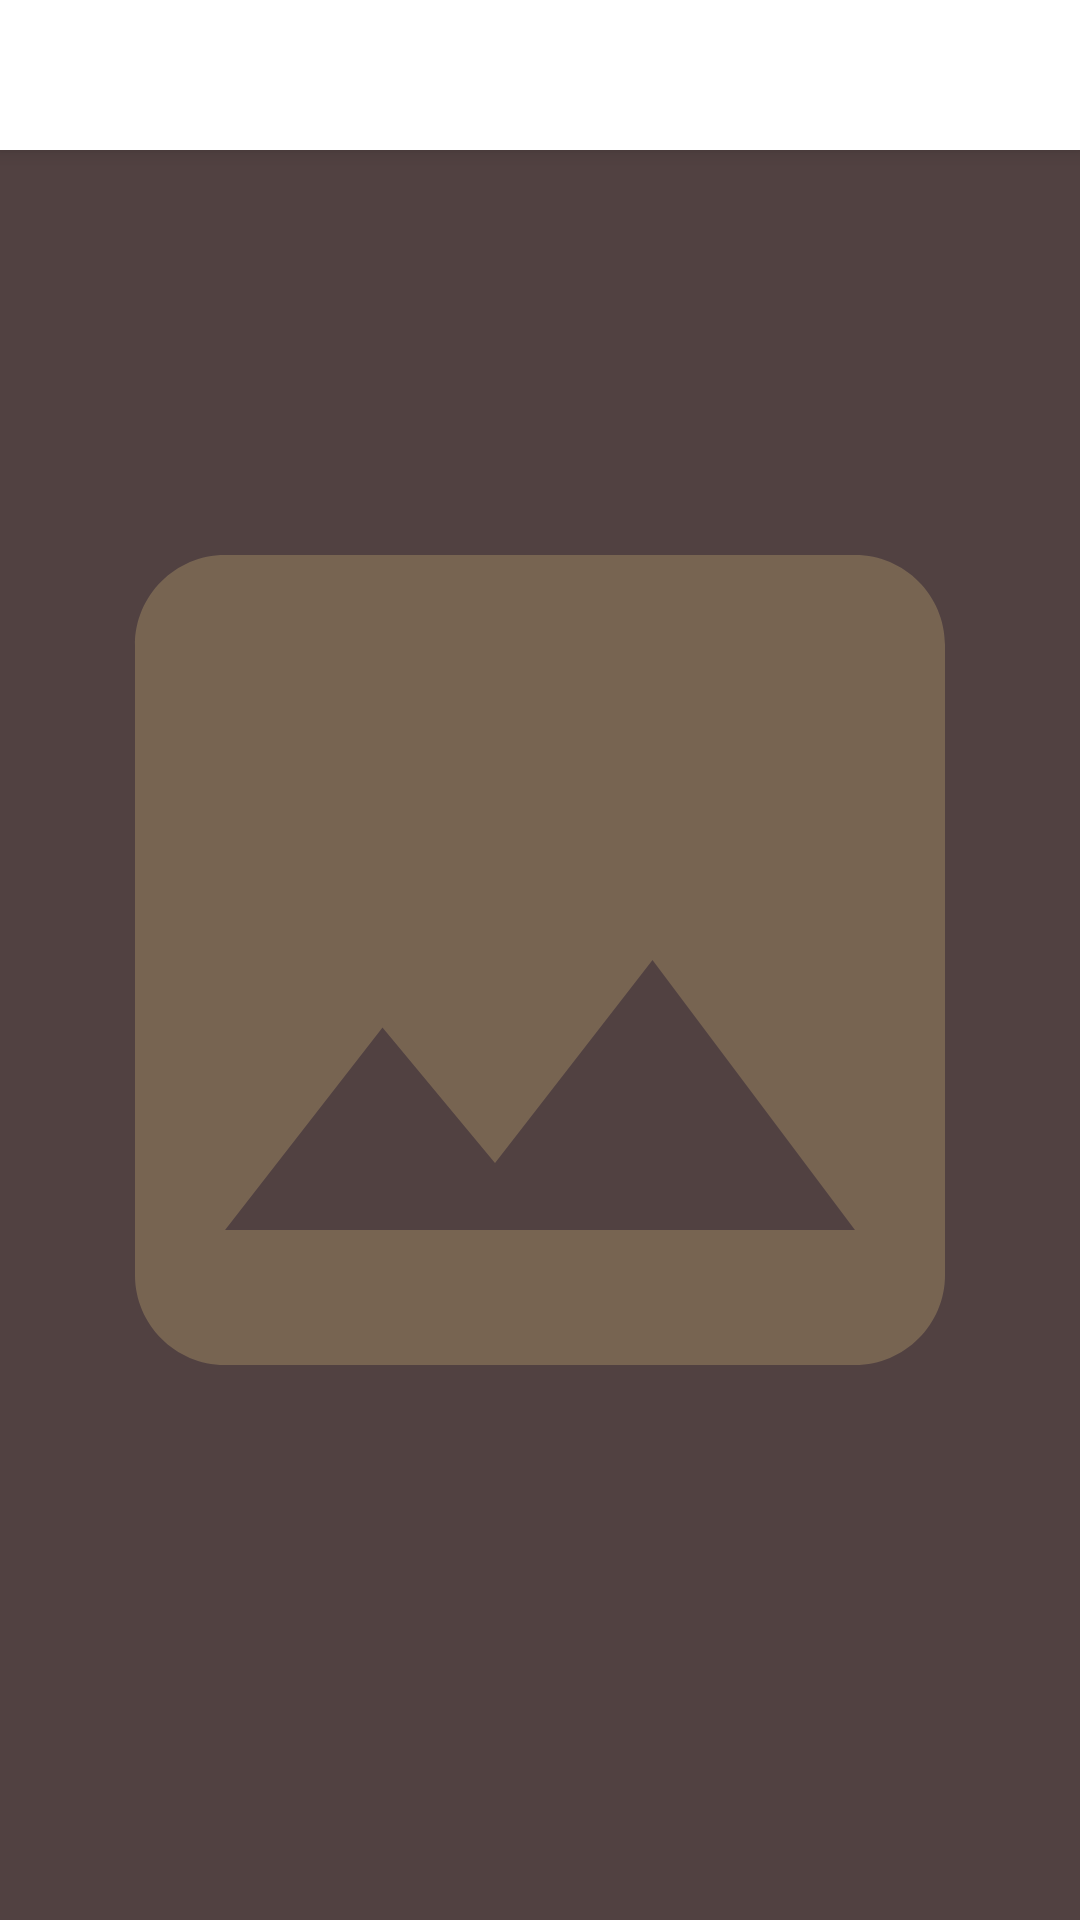

Android layout source for this screen:
<!-- AndroidManifest.xml: application theme Theme.QURBANKU_APPS_SKRIPSI -->
<!-- res/layout/activity_image_display.xml -->
<?xml version="1.0" encoding="utf-8"?>
<androidx.constraintlayout.widget.ConstraintLayout xmlns:android="http://schemas.android.com/apk/res/android"
    xmlns:app="http://schemas.android.com/apk/res-auto"
    xmlns:tools="http://schemas.android.com/tools"
    android:layout_width="match_parent"
    android:layout_height="match_parent"
    android:background="@color/text_color"
    tools:context=".ui.ImageDisplayActivity">

    <androidx.appcompat.widget.Toolbar
        android:id="@+id/toolbar"
        android:layout_width="match_parent"
        android:layout_height="50dp"
        android:background="@color/white"
        android:elevation="4dp"
        android:theme="@style/Theme.MaterialComponents.DayNight.Title"
        app:layout_constraintEnd_toEndOf="parent"
        app:layout_constraintStart_toStartOf="parent"
        app:layout_constraintTop_toTopOf="parent"
        app:popupTheme="@style/ThemeOverlay.AppCompat.Light"
        app:titleTextAppearance="@style/TextSpec.Field.ActionBar" />

    <ImageView
        android:id="@+id/iv_loader"
        android:layout_width="match_parent"
        android:layout_height="match_parent"
        android:src="@drawable/ic_baseline_image_24" />
</androidx.constraintlayout.widget.ConstraintLayout>
<!-- resources referenced by this layout -->
<resources>
  <color name="text_color">#514141</color>
  <color name="white">#FFFFFFFF</color>
  <!-- drawable ic_baseline_image_24 (drawable) -->
  <vector android:height="24dp" android:tint="@color/green_dark_label"
      android:viewportHeight="24" android:viewportWidth="24"
      android:width="24dp" xmlns:android="http://schemas.android.com/apk/res/android">
      <path android:fillColor="@android:color/white" android:pathData="M21,19V5c0,-1.1 -0.9,-2 -2,-2H5c-1.1,0 -2,0.9 -2,2v14c0,1.1 0.9,2 2,2h14c1.1,0 2,-0.9 2,-2zM8.5,13.5l2.5,3.01L14.5,12l4.5,6H5l3.5,-4.5z"/>
  </vector>
  <style name="TextSpec.Field.ActionBar">
          <item name="android:layout_width">wrap_content</item>
          <item name="android:layout_height">wrap_content</item>
          <item name="android:textSize">18sp</item>
          <item name="fontFamily">@font/regular_poppins</item>
          <item name="textAllCaps">false</item>
          <item name="android:textColor">@color/text_color</item>
      </style>
  <style name="Theme.MaterialComponents.DayNight.Title" parent="Theme.MaterialComponents.DayNight">
          <item name="colorPrimary">@color/white</item>
          <item name="colorPrimaryVariant">@color/green_light_1</item>
          <item name="colorOnPrimary">@color/green_dark_label</item>
          
          <item name="colorSecondary">@color/green_dark_label</item>
          <item name="colorSecondaryVariant">@color/green_dark_label</item>
          <item name="colorOnSecondary">@color/green_dark_label</item>
          
          <item name="android:statusBarColor">@color/green_dark_label</item>
          <item name="android:fontFamily">@font/regular_poppins</item>
      </style>
  <style name="Theme.QURBANKU_APPS_SKRIPSI" parent="Base.Theme.QURBANKU_APPS_SKRIPSI" />
  <color name="green_dark_label">#776451</color>
  <color name="green_light_1">#FBFFDC</color>
  <style name="Base.Theme.QURBANKU_APPS_SKRIPSI" parent="Theme.Material3.DayNight.NoActionBar">
          
          <item name="colorPrimary">@color/green_main</item>
          <item name="colorPrimaryVariant">@color/green_light_1</item>
          <item name="colorOnPrimary">@color/white</item>
          
          <item name="colorSecondary">@color/green_dark_label</item>
          <item name="colorSecondaryVariant">@color/green_dark_label</item>
          <item name="colorOnSecondary">@color/white</item>
          
          <item name="android:statusBarColor">@color/green_dark_label</item>
      </style>
  <color name="green_main">#A4907C</color>
</resources>
